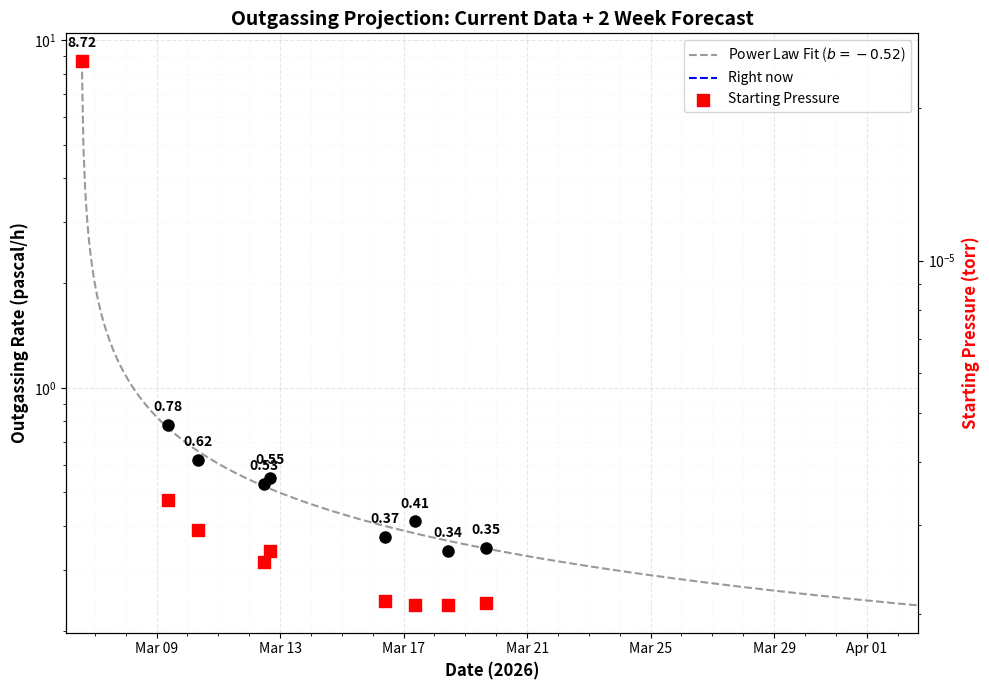

Write Python code to recreate this figure.
import matplotlib.pyplot as plt
import matplotlib.dates as mdates
from datetime import datetime, timedelta
import numpy as np
from scipy.optimize import curve_fit

# 1. Setup actual timestamps
dates = [
    datetime(2026, 3, 6, 13, 53),
    datetime(2026, 3, 9, 8, 50),
    datetime(2026, 3, 10, 8, 20),
    datetime(2026, 3, 12, 11, 40),
    datetime(2026, 3, 12, 16, 19),
    datetime(2026, 3, 16, 9, 39),
    datetime(2026, 3, 17, 8, 41),
    datetime(2026, 3, 18, 10, 28),
    datetime(2026, 3, 19, 16, 7)
]

# 2. Data
outgassing_rate = np.array([8.723, 0.78, 0.6186, 0.5280, 0.5492, 0.3722, 0.41263, 0.33997, 0.34551])
starting_pressure = np.array([2.487e-5, 3.368e-6, 2.93e-6, 2.53e-6, 2.67e-6, 2.12e-6, 2.08e-6, 2.08e-6, 2.10e-6])

# --- Strict Fitting Logic ---
t_days = np.array([(d - dates[0]).total_seconds() / 86400 for d in dates])

# Using a three-parameter power law for a stricter fit to early decay
def power_law_strict(t, a, b, t0):
    return a * np.power(t + t0, b)

# Fit the model (p0 is the initial guess)
popt, _ = curve_fit(power_law_strict, t_days, outgassing_rate, p0=[1, -1, 0.1])

# Extend x-axis to 2 weeks beyond the last data point
end_date = dates[-1] + timedelta(days=14)
total_days_range = (end_date - dates[0]).total_seconds() / 86400

t_smooth = np.linspace(0, total_days_range, 500)
y_smooth = power_law_strict(t_smooth, *popt)
dates_smooth = [dates[0] + timedelta(days=s) for s in t_smooth]

# 3. Create the Plot
fig, ax1 = plt.subplots(figsize=(10, 7))

# --- Outgassing (Primary) ---
color1 = 'black'
ax1.plot(dates_smooth, y_smooth, color='gray', linestyle='--', alpha=0.8, 
         label=f'Power Law Fit ($b={popt[1]:.2f}$)')
ax1.plot(dates, outgassing_rate, marker='o', color=color1, linewidth=0, markersize=8)

ax1.set_yscale('log')

# Labeling outgassing values
for i, val in enumerate(outgassing_rate):
    ax1.annotate(f'{val:.2f}', (dates[i], outgassing_rate[i]), textcoords="offset points", 
                 xytext=(0, 10), ha='center', fontsize=10, fontweight='bold')

ax1.set_xlabel('Date (2026)', fontsize=12, fontweight='bold')
ax1.set_ylabel('Outgassing Rate (pascal/h)', fontsize=12, fontweight='bold', color=color1)

# --- Pressure (Secondary) ---
ax2 = ax1.twinx()
color2 = 'red'
ax2.scatter(dates, starting_pressure, marker='s', color=color2, s=80, label='Starting Pressure')
ax2.set_ylabel('Starting Pressure (torr)', fontsize=12, fontweight='bold', color=color2)
ax2.set_yscale('log')

# Labeling starting pressure values
#for i, val in enumerate(starting_pressure):
#    ax2.annotate(f'{val:.2e}', (dates[i], starting_pressure[i]), textcoords="offset points", 
#                 xytext=(40, 0), ha='center', fontsize=10, fontweight='bold', color=color2)

# --- Formatting ---
ax1.xaxis.set_major_formatter(mdates.DateFormatter('%b %d'))
ax1.set_xlim(dates[0] - timedelta(hours=12), end_date) # Extended X-axis
today = datetime.now()
ax1.axvline(today, color='blue', linestyle='--', linewidth=1.5, label='Right now')
plt.title('Outgassing Projection: Current Data + 2 Week Forecast', fontsize=14, fontweight='bold')

ax1.grid(True, alpha=0.3, linestyle='--')
ax1.minorticks_on()
ax1.grid(True, which='minor', alpha=0.1, linestyle=':')

# Combine Legends
lines1, labels1 = ax1.get_legend_handles_labels()
lines2, labels2 = ax2.get_legend_handles_labels()
ax1.legend(lines1 + lines2, labels1 + labels2, loc='upper right')

plt.tight_layout()
plt.savefig('Outgassing_2Week_Projection.png', dpi=300)
plt.show()
